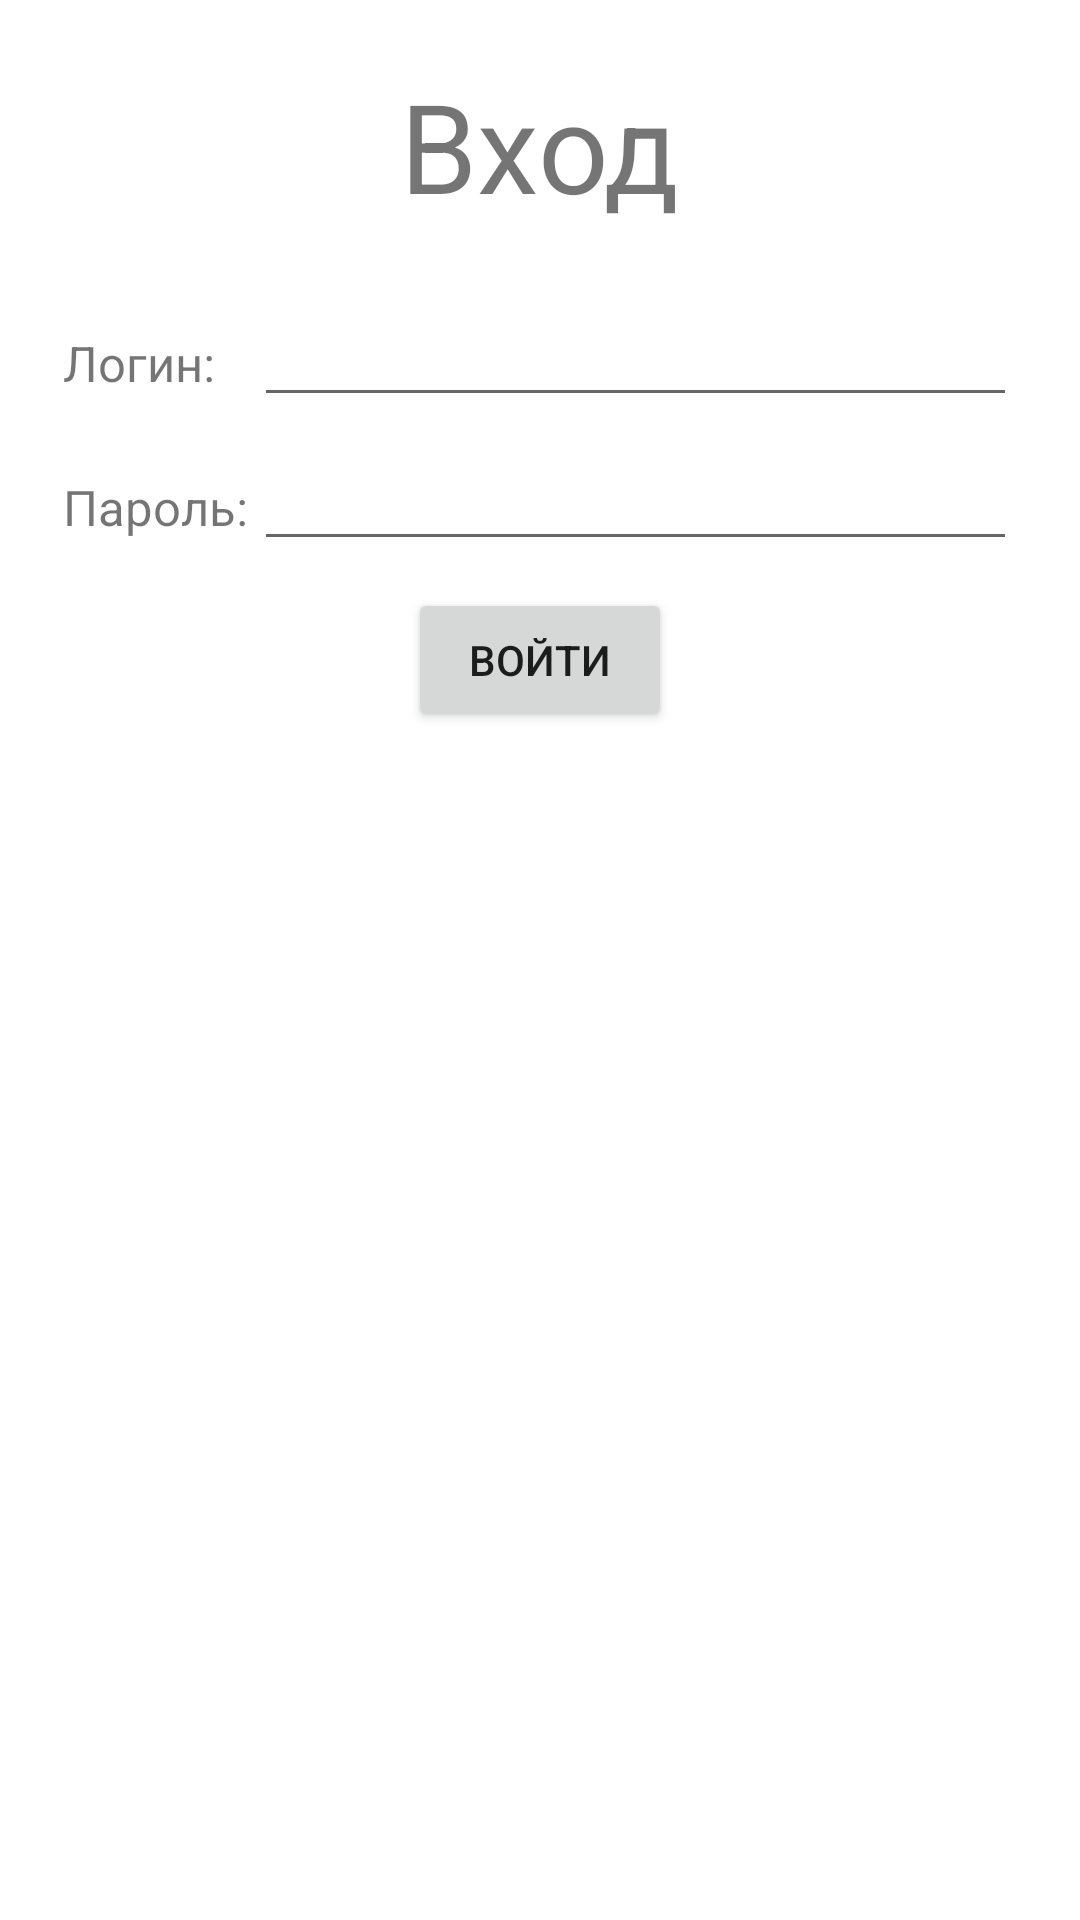

Write the Android layout XML for this screen, with the resource values it uses.
<!-- AndroidManifest.xml: application theme Theme.StressApp -->
<!-- res/layout/authorization_fragment.xml -->
<?xml version="1.0" encoding="utf-8"?>
<androidx.coordinatorlayout.widget.CoordinatorLayout xmlns:android="http://schemas.android.com/apk/res/android"
    android:layout_width="match_parent"
    android:layout_height="wrap_content"
    android:layout_gravity="center">
    <LinearLayout
        android:layout_width="match_parent"
        android:layout_height="wrap_content"
        android:orientation="vertical"
        android:layout_margin="@dimen/setting_margin_35">
        <TextView
            android:layout_width="wrap_content"
            android:layout_height="wrap_content"
            android:text="Вход"
            android:layout_gravity="center"
            android:textSize="20pt"
            android:layout_marginBottom="@dimen/setting_margin_40"/>

        <LinearLayout
            android:layout_width="match_parent"
            android:layout_height="wrap_content"
            android:orientation="horizontal"
            android:layout_marginBottom="@dimen/margin_15">
            <TextView
                android:layout_width="match_parent"
                android:layout_height="wrap_content"
                android:text="Логин:"
                android:textSize="8pt"
                android:layout_weight="4"/>/>
            <EditText
                android:id="@+id/login_entry"
                android:layout_width="match_parent"
                android:layout_height="wrap_content"
                android:textSize="8pt"
                android:layout_weight="1"/>
        </LinearLayout>

        <LinearLayout
            android:layout_width="match_parent"
            android:layout_height="wrap_content"
            android:orientation="horizontal"
            android:layout_marginBottom="@dimen/margin_15">
            <TextView
                android:layout_width="match_parent"
                android:layout_height="wrap_content"
                android:text="Пароль:"
                android:textSize="8pt"
                android:layout_weight="4"/>
            <EditText
                android:id="@+id/password_entry"
                android:layout_width="match_parent"
                android:layout_height="wrap_content"
                android:textSize="8pt"
                android:layout_weight="1"/>
        </LinearLayout>
        <Button
            android:id="@+id/auth_button"
            android:layout_width="wrap_content"
            android:layout_height="wrap_content"
            android:text="Войти"
            android:layout_gravity="center"/>
    </LinearLayout>

</androidx.coordinatorlayout.widget.CoordinatorLayout>
<!-- resources referenced by this layout -->
<resources>
  <dimen name="margin_15">9dp</dimen>
  <dimen name="setting_margin_35">21dp</dimen>
  <dimen name="setting_margin_40">24dp</dimen>
  <style name="Theme.StressApp" parent="Theme.MaterialComponents.DayNight.DarkActionBar">
          
          <item name="colorPrimary">@color/primary</item>
          <item name="colorPrimaryVariant">@color/primary_dark</item>
          <item name="colorOnPrimary">@color/primary_light</item>
          
          <item name="colorSecondary">@color/secondary</item>
          <item name="colorSecondaryVariant">@color/secondary_dark</item>
          <item name="colorOnSecondary">@color/black</item>
          
          <item name="android:statusBarColor" tools:targetApi="l">?attr/colorPrimaryVariant</item>
          
          <item name="titleTextColor">@color/black</item>
          <item name="itemIconTint">@color/black</item>
      </style>
  <color name="primary">#ffccbc</color>
  <color name="primary_dark">#cb9b8c</color>
  <color name="primary_light">#ffffee</color>
  <color name="secondary">#ffab91</color>
  <color name="secondary_dark">#c97b63</color>
  <color name="black">#FF000000</color>
</resources>
